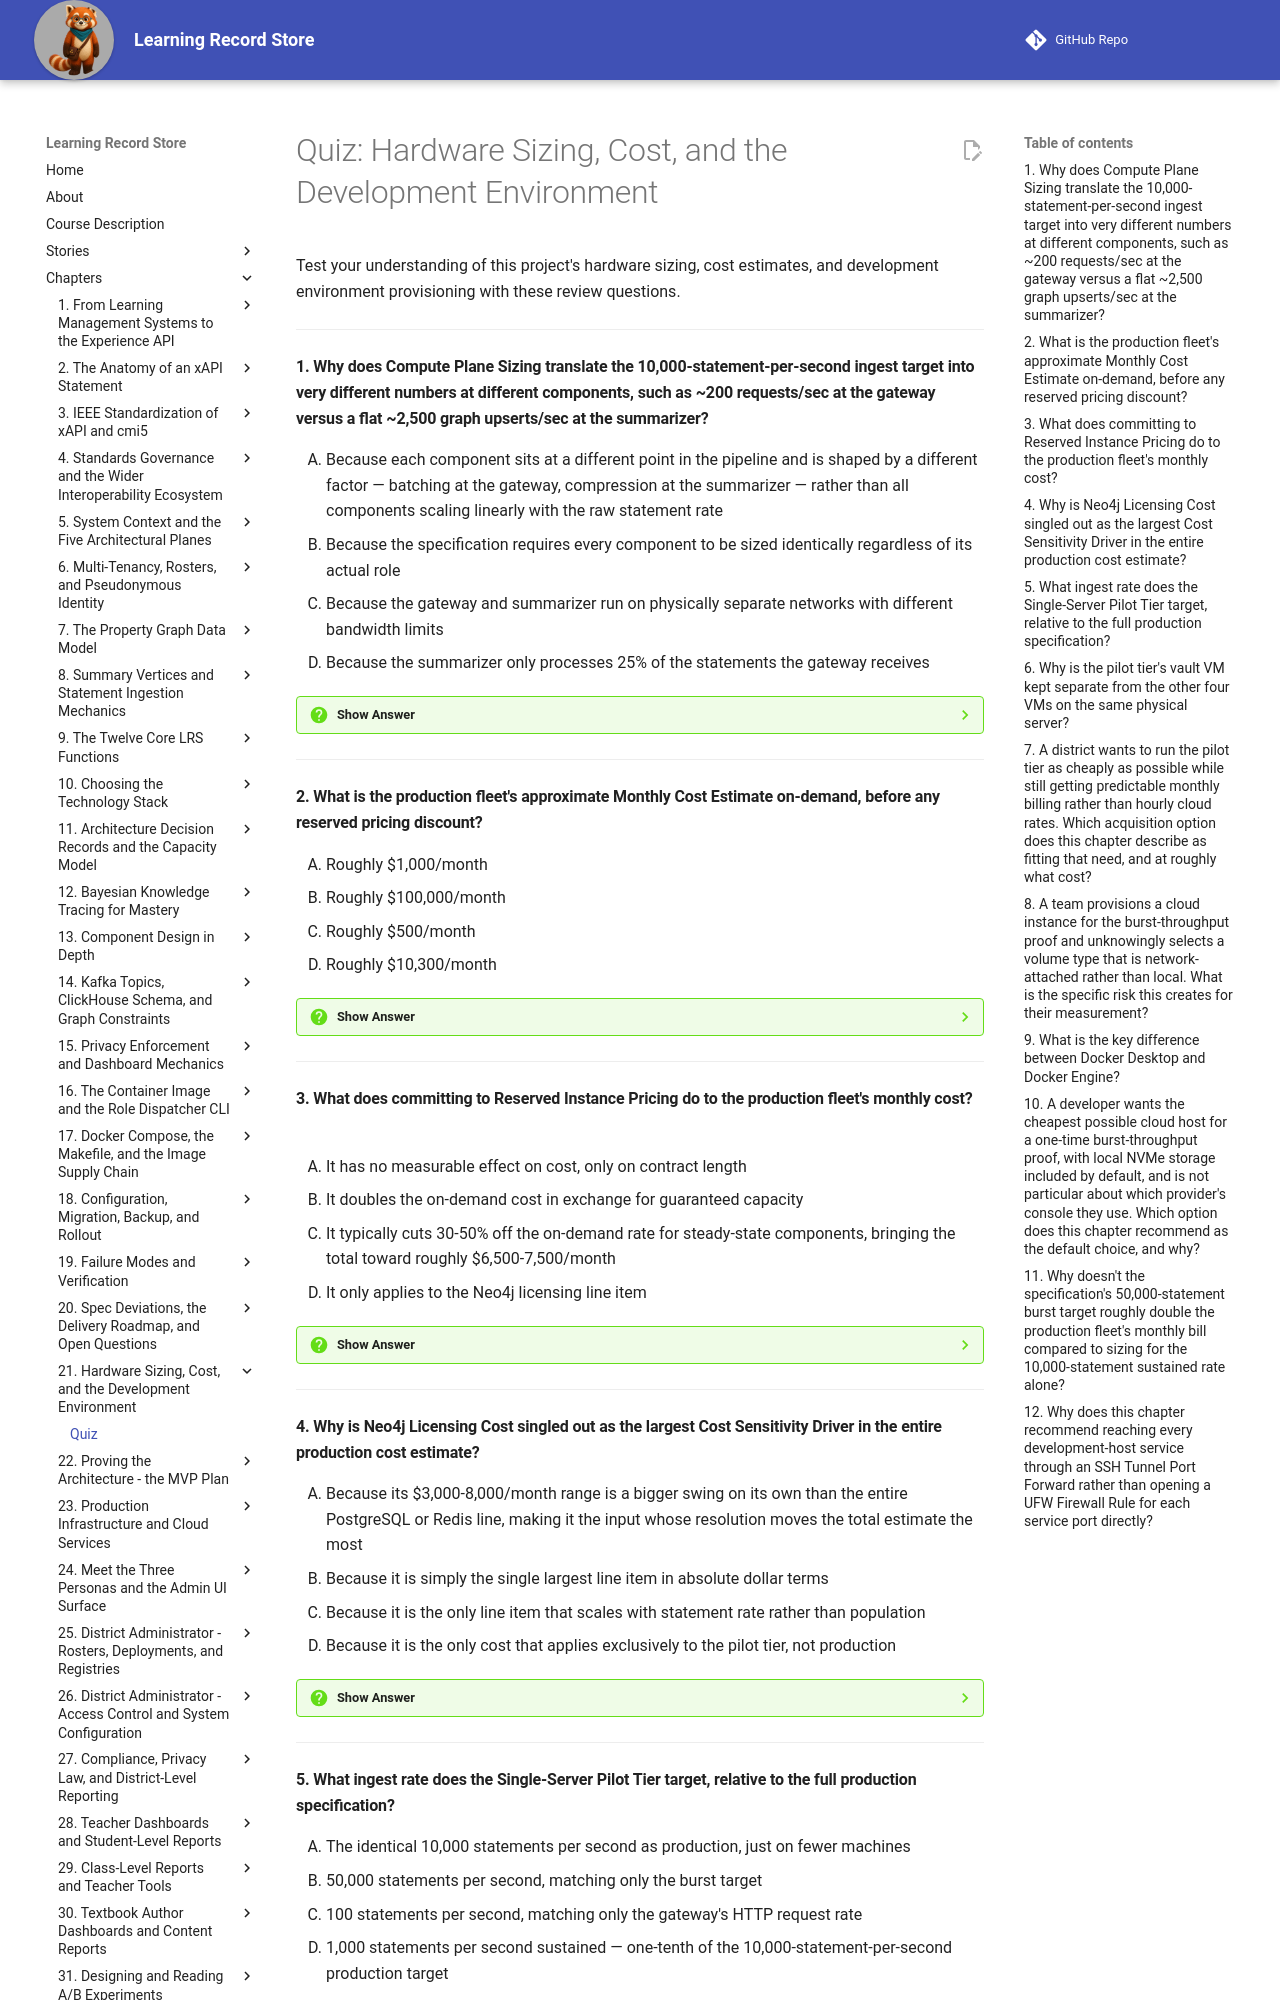

repository: dmccreary/learning-record-store · page: chapters/21-hardware-cost-dev-environment/quiz/index.html · generator: mkdocs

---
title: "Quiz: Hardware Sizing, Cost, and the Development Environment"
description: Review questions on production fleet sizing and cost, Neo4j licensing as a cost sensitivity driver, the single-server pilot tier, and provisioning a trustworthy development host.
social:
   cards: false
---
# Quiz: Hardware Sizing, Cost, and the Development Environment

Test your understanding of this project's hardware sizing, cost estimates, and development environment provisioning with these review questions.

---

#### 1. Why does Compute Plane Sizing translate the 10,000-statement-per-second ingest target into very different numbers at different components, such as ~200 requests/sec at the gateway versus a flat ~2,500 graph upserts/sec at the summarizer?

<div class="upper-alpha" markdown>
1. Because each component sits at a different point in the pipeline and is shaped by a different factor — batching at the gateway, compression at the summarizer — rather than all components scaling linearly with the raw statement rate
2. Because the specification requires every component to be sized identically regardless of its actual role
3. Because the gateway and summarizer run on physically separate networks with different bandwidth limits
4. Because the summarizer only processes 25% of the statements the gateway receives
</div>

??? question "Show Answer"
    The correct answer is **A**. The gateway's request rate is shaped by batching, while the summarizer's write rate is shaped by compression — each component feels the same underlying ingest number differently based on its own role in the pipeline. B contradicts the whole point of component-specific sizing. C invents an unrelated network-topology explanation. D fabricates a fixed processing fraction the chapter never states.

    **Concept Tested:** Compute Plane Sizing

    **See:** [Sizing the Production Fleet](index.md#sizing-the-production-fleet)

---

#### 2. What is the production fleet's approximate Monthly Cost Estimate on-demand, before any reserved pricing discount?

<div class="upper-alpha" markdown>
1. Roughly $1,000/month
2. Roughly $100,000/month
3. Roughly $500/month
4. Roughly $10,300/month
</div>

??? question "Show Answer"
    The correct answer is **D**. The condensed component-by-component estimate sums to roughly $10,300/month on-demand for the production fleet's infrastructure. A, B, and C each land far outside the figure the chapter's cost table actually derives.

    **Concept Tested:** Monthly Cost Estimate

    **See:** [Sizing the Production Fleet](index.md#sizing-the-production-fleet)

---

#### 3. What does committing to Reserved Instance Pricing do to the production fleet's monthly cost?

<div class="upper-alpha" markdown>
1. It has no measurable effect on cost, only on contract length
2. It doubles the on-demand cost in exchange for guaranteed capacity
3. It typically cuts 30-50% off the on-demand rate for steady-state components, bringing the total toward roughly $6,500-7,500/month
4. It only applies to the Neo4j licensing line item
</div>

??? question "Show Answer"
    The correct answer is **C**. Because this workload is steady and predictable, committing to a 1-3 year reserved instance or savings plan typically cuts 30-50% off the on-demand rate, bringing the footprint down to roughly $6,500-7,500/month. A understates its real effect. B reverses the direction of the discount entirely. D wrongly restricts the discount to a single line item, when it applies across the steady-state components.

    **Concept Tested:** Reserved Instance Pricing

    **See:** [Sizing the Production Fleet](index.md#sizing-the-production-fleet)

---

#### 4. Why is Neo4j Licensing Cost singled out as the largest Cost Sensitivity Driver in the entire production cost estimate?

<div class="upper-alpha" markdown>
1. Because its $3,000-8,000/month range is a bigger swing on its own than the entire PostgreSQL or Redis line, making it the input whose resolution moves the total estimate the most
2. Because it is simply the single largest line item in absolute dollar terms
3. Because it is the only line item that scales with statement rate rather than population
4. Because it is the only cost that applies exclusively to the pilot tier, not production
</div>

??? question "Show Answer"
    The correct answer is **A**. A Cost Sensitivity Driver is defined by how much its own uncertainty moves the total, and Neo4j's $5,000/month range swing is larger than several other line items combined, which is what makes it disproportionately significant. B misdefines the concept as simple absolute size rather than sensitivity. C is false — Kafka and ClickHouse, not Neo4j, scale with statement rate. D is backwards; the pilot tier specifically avoids this cost by using unclustered Community edition.

    **Concept Tested:** Neo4j Licensing Cost / Cost Sensitivity Driver

    **See:** [The Open Variable: Neo4j Licensing](index.md#the-open-variable-neo4j-licensing)

---

#### 5. What ingest rate does the Single-Server Pilot Tier target, relative to the full production specification?

<div class="upper-alpha" markdown>
1. The identical 10,000 statements per second as production, just on fewer machines
2. 50,000 statements per second, matching only the burst target
3. 100 statements per second, matching only the gateway's HTTP request rate
4. 1,000 statements per second sustained — one-tenth of the 10,000-statement-per-second production target
</div>

??? question "Show Answer"
    The correct answer is **D**. The pilot tier runs the identical container image and data model at one-tenth the production ingest rate, 1,000 statements per second sustained instead of 10,000. A contradicts the whole purpose of a lower-cost pilot tier. B and C each confuse the pilot rate with an unrelated production figure.

    **Concept Tested:** Single-Server Pilot Tier

    **See:** [A Lower-Cost Path: The Single-Server Pilot Tier](index.md#a-lower-cost-path-the-single-server-pilot-tier)

---
